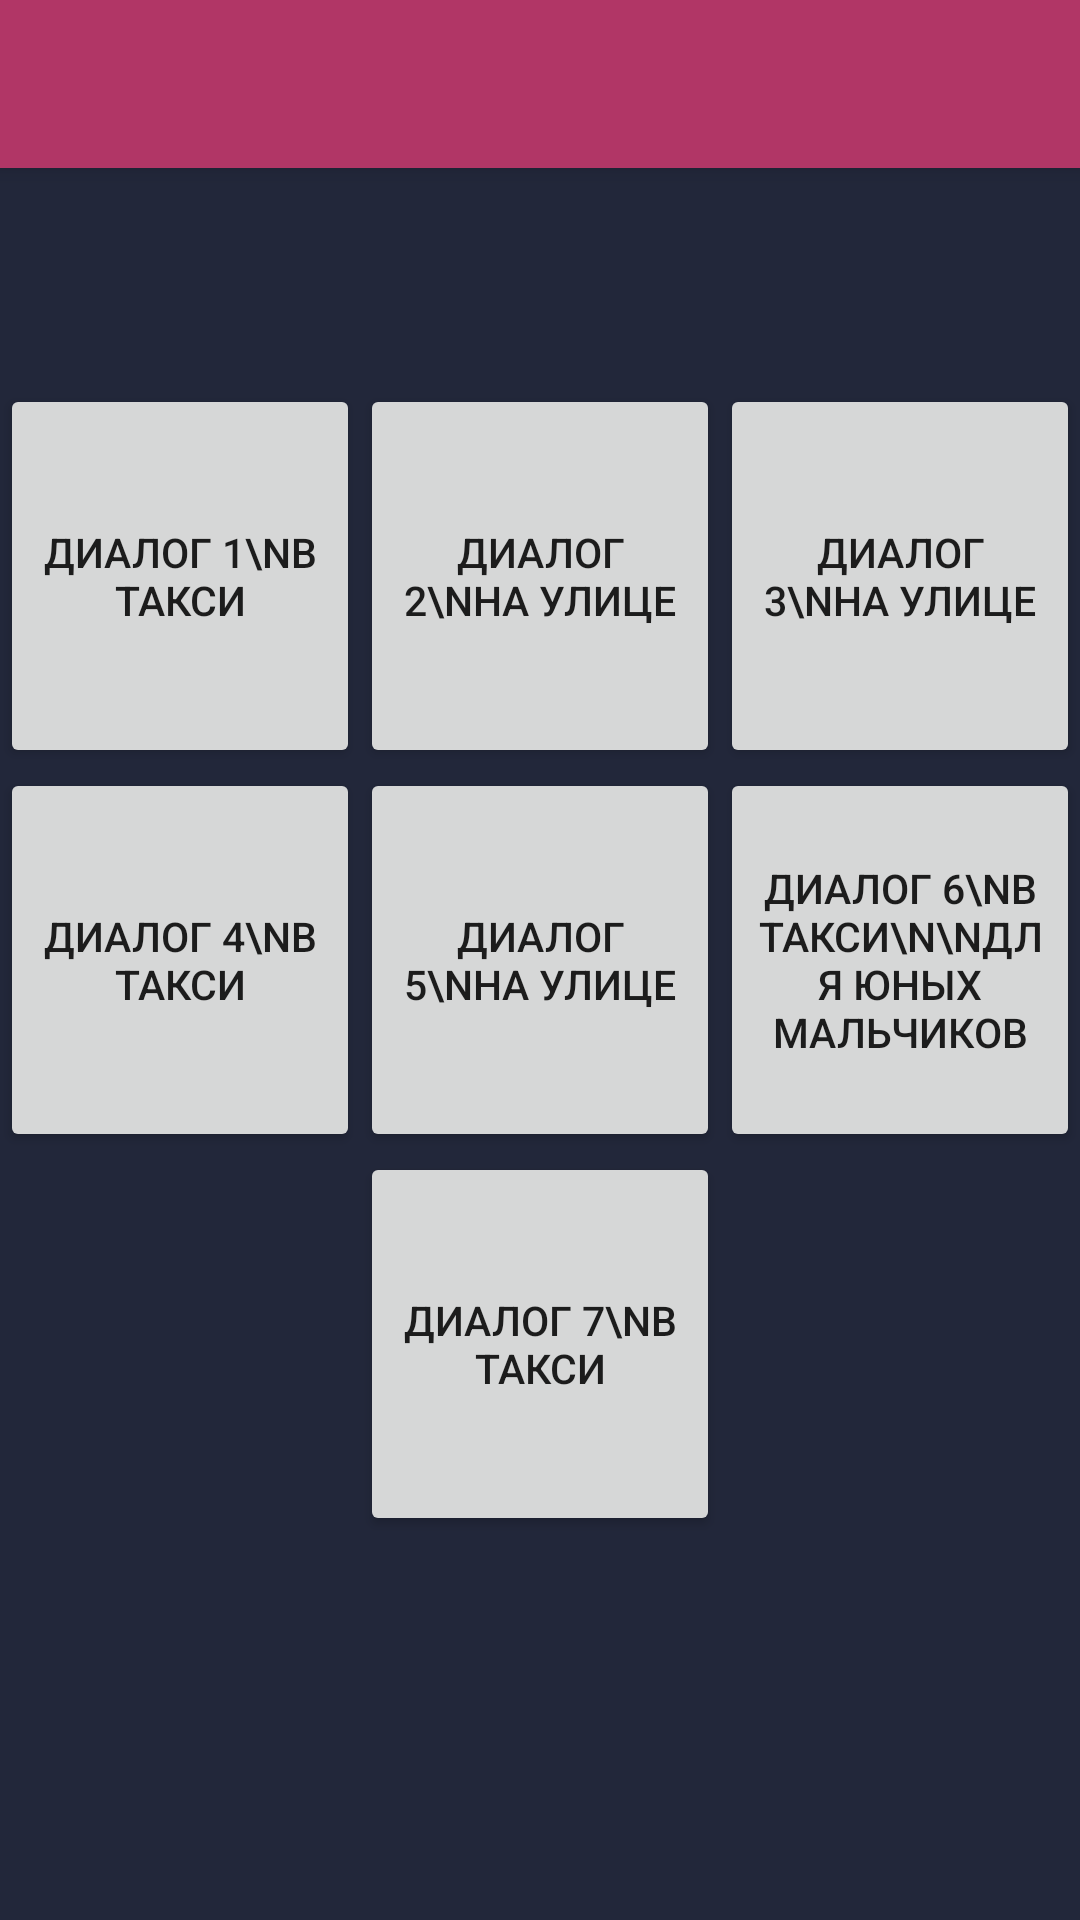

Here is an Android app screen rendered from its layout file. Give the layout XML and the strings, colors and styles it references.
<!-- AndroidManifest.xml: application theme AppTheme -->
<!-- res/layout/voices_activites.xml -->
<?xml version="1.0" encoding="utf-8"?>
<androidx.constraintlayout.widget.ConstraintLayout xmlns:android="http://schemas.android.com/apk/res/android"
    xmlns:app="http://schemas.android.com/apk/res-auto"
    xmlns:tools="http://schemas.android.com/tools"
    android:layout_width="match_parent"
    android:layout_height="match_parent"
    android:background="@color/colorPrimaryDark"
    tools:context=".VoicesActivites">


    <androidx.appcompat.widget.Toolbar
        android:id="@+id/toolbar"
        android:layout_width="0dp"
        android:layout_height="?attr/actionBarSize"
        android:background="?attr/colorPrimary"
        android:elevation="4dp"
        android:popupTheme="@style/ThemeOverlay.AppCompat.Light"
        android:theme="@style/ThemeOverlay.AppCompat.ActionBar"
        app:layout_constraintEnd_toEndOf="parent"
        app:layout_constraintStart_toStartOf="parent"
        app:layout_constraintTop_toTopOf="@+id/linearLayout6">
    </androidx.appcompat.widget.Toolbar>




    <LinearLayout
        android:id="@+id/linearLayout6"
        android:layout_width="0dp"
        android:layout_height="0dp"
        android:orientation="vertical"
        app:layout_constraintBottom_toBottomOf="parent"
        app:layout_constraintEnd_toEndOf="parent"
        app:layout_constraintStart_toStartOf="parent"
        app:layout_constraintTop_toTopOf="parent">

        <View
            android:layout_width="0dp"
            android:layout_height="0dp"
            android:layout_weight="1" />



        <LinearLayout
            android:layout_width="match_parent"
            android:layout_height="0dp"
            android:layout_weight="1"
            android:orientation="horizontal">

            <Button
                android:id="@+id/tab"
                style="@style/calc_button"
                android:text="Диалог 1\nВ Такси" />

            <Button
                android:id="@+id/tab2"
                style="@style/calc_button"
                android:text="Диалог 2\nНа улице" />

            <Button
                android:id="@+id/tab3"
                style="@style/calc_button"
                android:text="Диалог 3\nНа улице" />

        </LinearLayout>

        <LinearLayout
            android:layout_width="match_parent"
            android:layout_height="0dp"
            android:layout_weight="1"
            android:orientation="horizontal">

            <Button
                android:id="@+id/tab4"
                style="@style/calc_button"
                android:text="Диалог 4\nВ Такси" />

            <Button
                android:id="@+id/tab5"
                style="@style/calc_button"
                android:text="Диалог 5\nНа улице" />

            <Button
                android:id="@+id/tab6"
                style="@style/calc_button"
                android:text="Диалог 6\nВ Такси\n\nдля юных мальчиков" />

        </LinearLayout>

        <LinearLayout
            android:layout_width="match_parent"
            android:layout_height="0dp"
            android:layout_weight="1"
            android:orientation="horizontal">

            <View
                style="@style/calc_button"
                android:visibility="invisible" />

            <Button
                android:id="@+id/tab7"
                style="@style/calc_button"
                android:text="Диалог 7\nВ Такси" />

            <View
                style="@style/calc_button"
                android:visibility="invisible" />

        </LinearLayout>

        <View
            android:layout_width="0dp"
            android:layout_height="0dp"
            android:layout_weight="1" />


    </LinearLayout>



</androidx.constraintlayout.widget.ConstraintLayout>
<!-- resources referenced by this layout -->
<resources>
  <color name="colorPrimaryDark">#22273A</color>
  <style name="calc_button">
          <item name="android:layout_width">0dp</item>
          <item name="android:layout_height">match_parent</item>
          <item name="android:layout_weight">1</item>
          <item name="android:textSize">13.5sp</item>
      </style>
  <style name="AppTheme" parent="Theme.AppCompat.Light.NoActionBar">
          
          <item name="colorPrimary">@color/colorPrimary</item>
          <item name="colorPrimaryDark">@color/colorPrimaryDark</item>
          <item name="colorAccent">@color/colorAccent</item>
      </style>
  <color name="colorPrimary">#B13666</color>
  <color name="colorAccent">#FF4081</color>
</resources>
